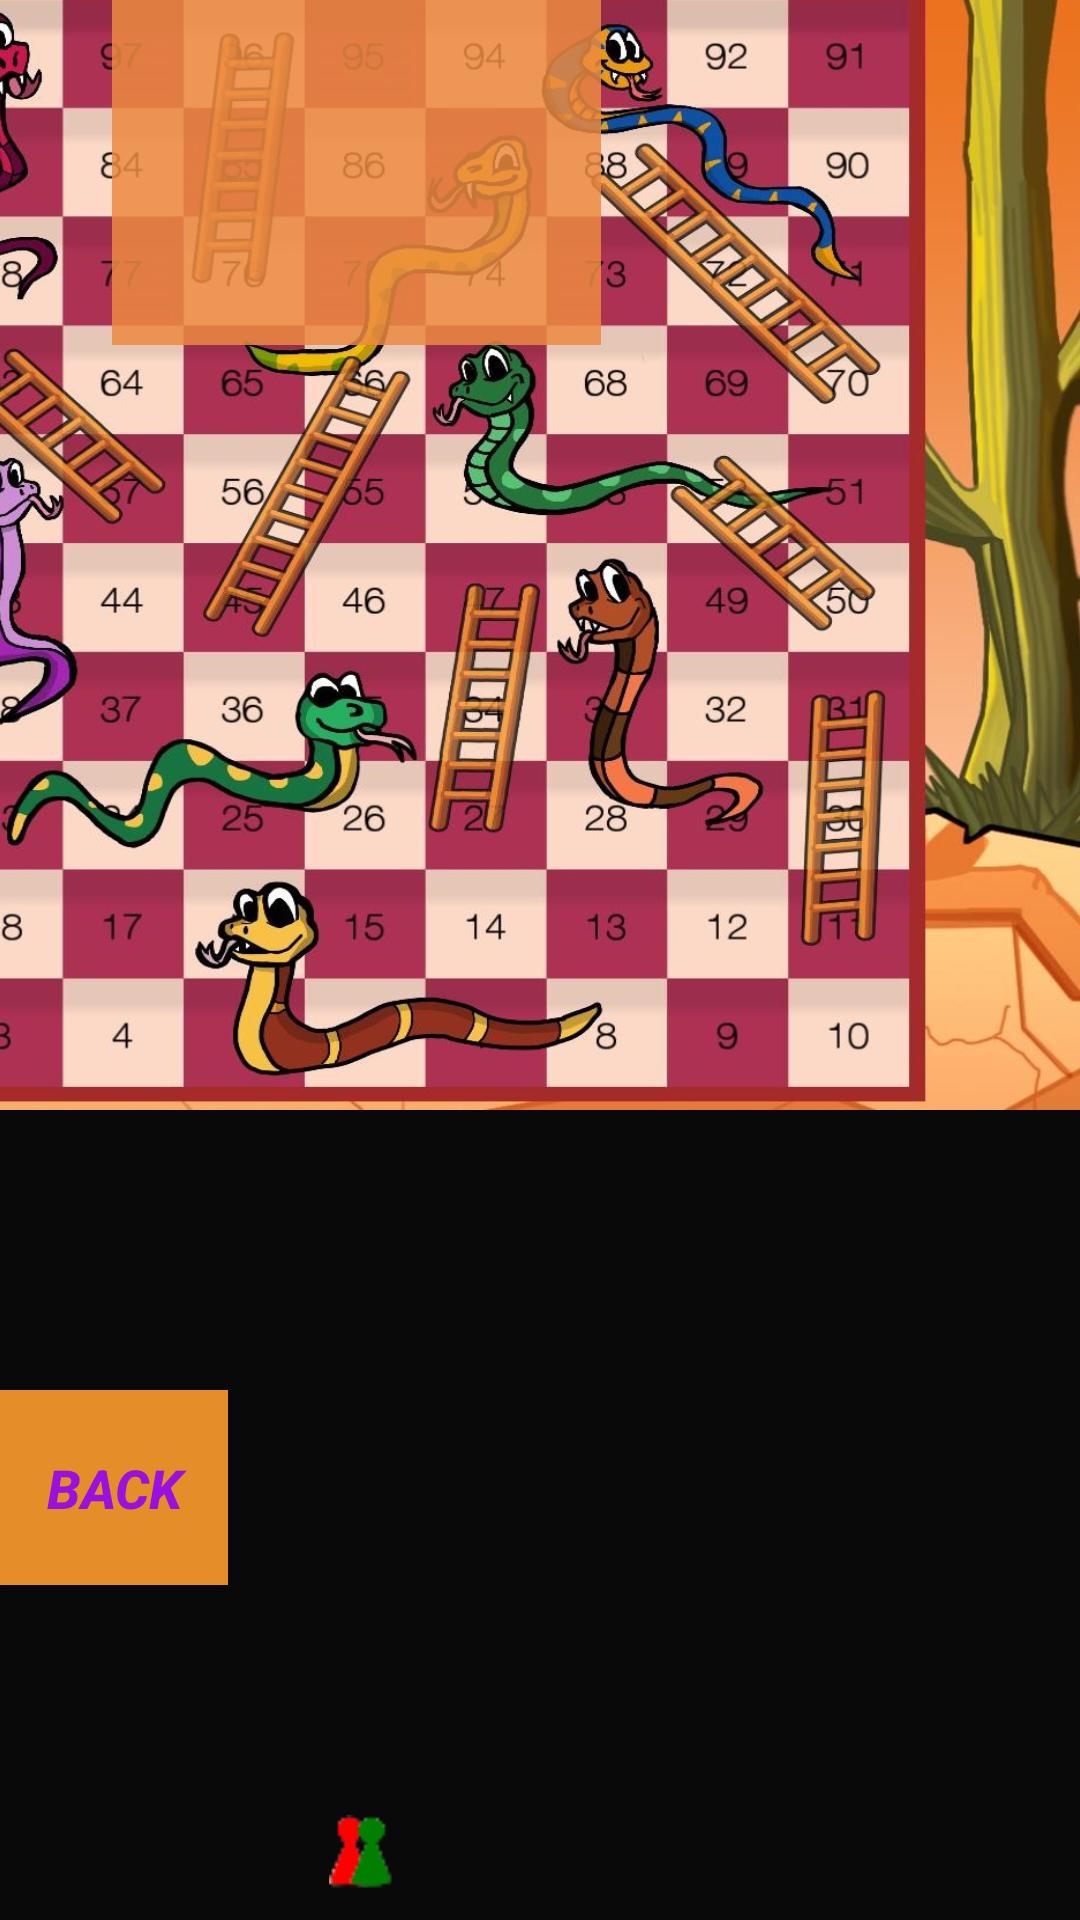

Android layout source for this screen:
<!-- AndroidManifest.xml: activity theme Theme.Dice.NoActionBar -->
<!-- res/layout/activity_main.xml -->
<?xml version="1.0" encoding="utf-8"?>
<androidx.constraintlayout.widget.ConstraintLayout xmlns:android="http://schemas.android.com/apk/res/android"
    xmlns:app="http://schemas.android.com/apk/res-auto"
    xmlns:tools="http://schemas.android.com/tools"
    android:layout_width="match_parent"
    android:layout_height="match_parent"
    android:background="#090909"
    android:screenOrientation="landscape"
    tools:context=".MainActivity"
    tools:ignore="ExtraText">


    <Button
        android:id="@+id/button4"
        android:layout_width="76dp"
        android:layout_height="65dp"
        android:background="#D8B16227"
        android:backgroundTint="#D3E8690C"
        android:backgroundTintMode="screen"
        android:text="@string/back"
        android:textColor="#9A11DF"
        android:textDirection="firstStrong"
        android:textSize="18sp"
        android:textStyle="normal|bold|italic"
        app:layout_constraintBottom_toBottomOf="parent"
        app:layout_constraintEnd_toEndOf="parent"
        app:layout_constraintHorizontal_bias="0.0"
        app:layout_constraintStart_toStartOf="parent"
        app:layout_constraintTop_toTopOf="parent"
        app:layout_constraintVertical_bias="0.806" />

    <ImageView
        android:id="@+id/imageView3"
        android:layout_width="734dp"
        android:layout_height="360dp"
        android:background="#0E0E0E"
        android:backgroundTint="#131313"
        android:contentDescription="@string/img2"
        android:scaleType="fitXY"
        android:scaleY="1.055"
        app:layout_constraintBottom_toBottomOf="parent"
        app:layout_constraintEnd_toEndOf="parent"
        app:layout_constraintHorizontal_bias="1.0"
        app:layout_constraintStart_toStartOf="parent"
        app:layout_constraintTop_toTopOf="parent"
        app:layout_constraintVertical_bias="0.0"
        app:srcCompat="@drawable/snake_and_ladder" />

    <ImageView
        android:id="@+id/imageView"
        android:layout_width="153dp"
        android:layout_height="110dp"
        android:background="#FFFDFD"
        android:backgroundTint="#00FFFFFF"
        android:contentDescription="@string/img"
        app:layout_constraintBottom_toBottomOf="parent"
        app:layout_constraintEnd_toEndOf="parent"
        app:layout_constraintHorizontal_bias="0.117"
        app:layout_constraintStart_toStartOf="parent"
        app:layout_constraintTop_toTopOf="parent"
        app:layout_constraintVertical_bias="0.498"
        tools:srcCompat="@drawable/dice_1" />

    <ImageView
        android:id="@+id/imageView4"
        android:layout_width="wrap_content"
        android:layout_height="wrap_content"
        android:contentDescription="@string/img3"
        app:layout_constraintBottom_toBottomOf="parent"
        app:layout_constraintEnd_toEndOf="parent"
        app:layout_constraintHorizontal_bias="0.317"
        app:layout_constraintStart_toStartOf="parent"
        app:layout_constraintTop_toTopOf="parent"
        app:layout_constraintVertical_bias="0.984"
        app:srcCompat="@drawable/red" />

    <ImageView
        android:id="@+id/imageView5"
        android:layout_width="wrap_content"
        android:layout_height="wrap_content"
        android:contentDescription="@string/img4"
        app:layout_constraintBottom_toBottomOf="parent"
        app:layout_constraintEnd_toEndOf="parent"
        app:layout_constraintHorizontal_bias="0.337"
        app:layout_constraintStart_toStartOf="parent"
        app:layout_constraintTop_toTopOf="parent"
        app:layout_constraintVertical_bias="0.984"
        app:srcCompat="@drawable/green" />

    <TextView
        android:id="@+id/textView"
        android:layout_width="163dp"
        android:layout_height="115dp"
        android:background="#ED8B42"
        android:backgroundTint="#D8ED8B42"
        android:shadowColor="#E64118"
        android:textAlignment="center"
        android:textColor="#C30B5E"
        android:textColorHint="#232223"
        android:textSize="24sp"
        android:textStyle="bold"
        app:layout_constraintBottom_toBottomOf="parent"
        app:layout_constraintEnd_toEndOf="parent"
        app:layout_constraintHorizontal_bias="0.19"
        app:layout_constraintStart_toStartOf="parent"
        app:layout_constraintTop_toTopOf="parent"
        app:layout_constraintVertical_bias="0.0" />

</androidx.constraintlayout.widget.ConstraintLayout>
<!-- resources referenced by this layout -->
<resources>
  <!-- drawable green: png bitmap (drawable, 557 bytes) -->
  <!-- drawable red: png bitmap (drawable, 548 bytes) -->
  <!-- drawable snake_and_ladder: jpg bitmap (drawable, 385166 bytes) -->
  <string name="back">back</string>
  <string name="img">img</string>
  <string name="img2">img2</string>
  <string name="img3">img3</string>
  <string name="img4">img4</string>
  <style name="Theme.Dice.NoActionBar" parent="Theme.AppCompat.NoActionBar">
          <item name="windowActionBar">false</item>
          <item name="windowNoTitle">true</item>
      </style>
</resources>
